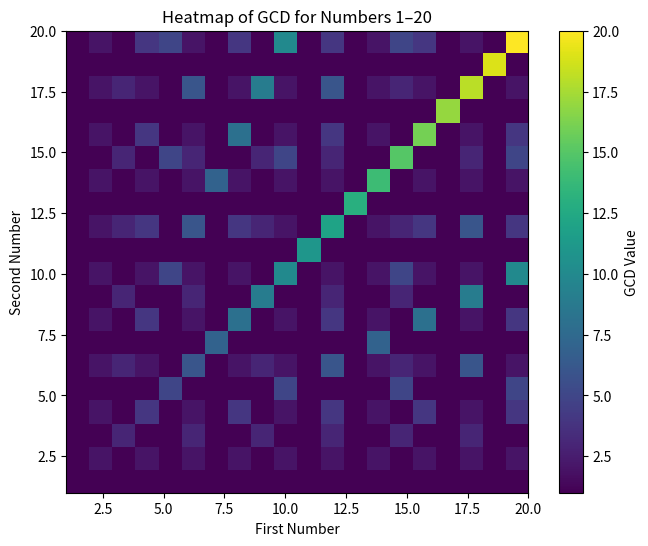

The matplotlib source for this figure:
############################################
# Python Demonstration: NumPy GCD (Greatest Common Divisor / HCF)
#
# This script demonstrates:
# - GCD of two numbers
# - GCD of multiple numbers in an array
# - Visualization of GCD patterns
# - Console outputs with Important Notes
############################################

import numpy as np
import matplotlib.pyplot as plt

print("\n==============================================")
print("         Demonstration: NumPy GCD / HCF")
print("==============================================\n")

############################################
# Example 1: GCD of two numbers
############################################
print("--- Example 1: GCD of two numbers ---")

num1 = 6
num2 = 9
gcd_two = np.gcd(num1, num2)

print(f"Numbers: {num1} and {num2}")
print("GCD (HCF):", gcd_two)
print("Important Note: GCD is the largest number that divides both numbers exactly.\n")

############################################
# Example 2: GCD of an array of numbers
############################################
print("--- Example 2: GCD of an array of numbers ---")

arr = np.array([20, 8, 32, 36, 16])
gcd_array = np.gcd.reduce(arr)

print("Array:", arr)
print("GCD of array elements:", gcd_array)
print("Important Note: np.gcd.reduce() applies GCD successively across the array.\n")

############################################
# Example 3: Visualization of GCD patterns
############################################
print("--- Example 3: Visualization of GCD patterns ---")

x_vals = np.arange(1, 21)   # first 20 numbers
y_vals = np.arange(1, 21)
X, Y = np.meshgrid(x_vals, y_vals)
Z = np.gcd(X, Y)  # compute GCD for each pair

plt.figure(figsize=(8, 6))
plt.imshow(Z, origin="lower", cmap="viridis", extent=[1, 20, 1, 20])
plt.colorbar(label="GCD Value")
plt.title("Heatmap of GCD for Numbers 1–20")
plt.xlabel("First Number")
plt.ylabel("Second Number")
plt.grid(False)
plt.show()

print("Important Note: Heatmap shows GCD values for pairs of numbers 1–20.")
print("Diagonal values show the number itself (since GCD(n,n) = n).\n")

############################################
# Summary
############################################
print("\n==============================================")
print("SUMMARY:")
print("- np.gcd(x, y) calculates GCD of two numbers.")
print("- np.gcd.reduce(array) calculates GCD across multiple numbers.")
print("- GCD is useful in simplification, number theory, cryptography, etc.")
print("- Visualization helps see common factors between number pairs.")
print("==============================================\n")
